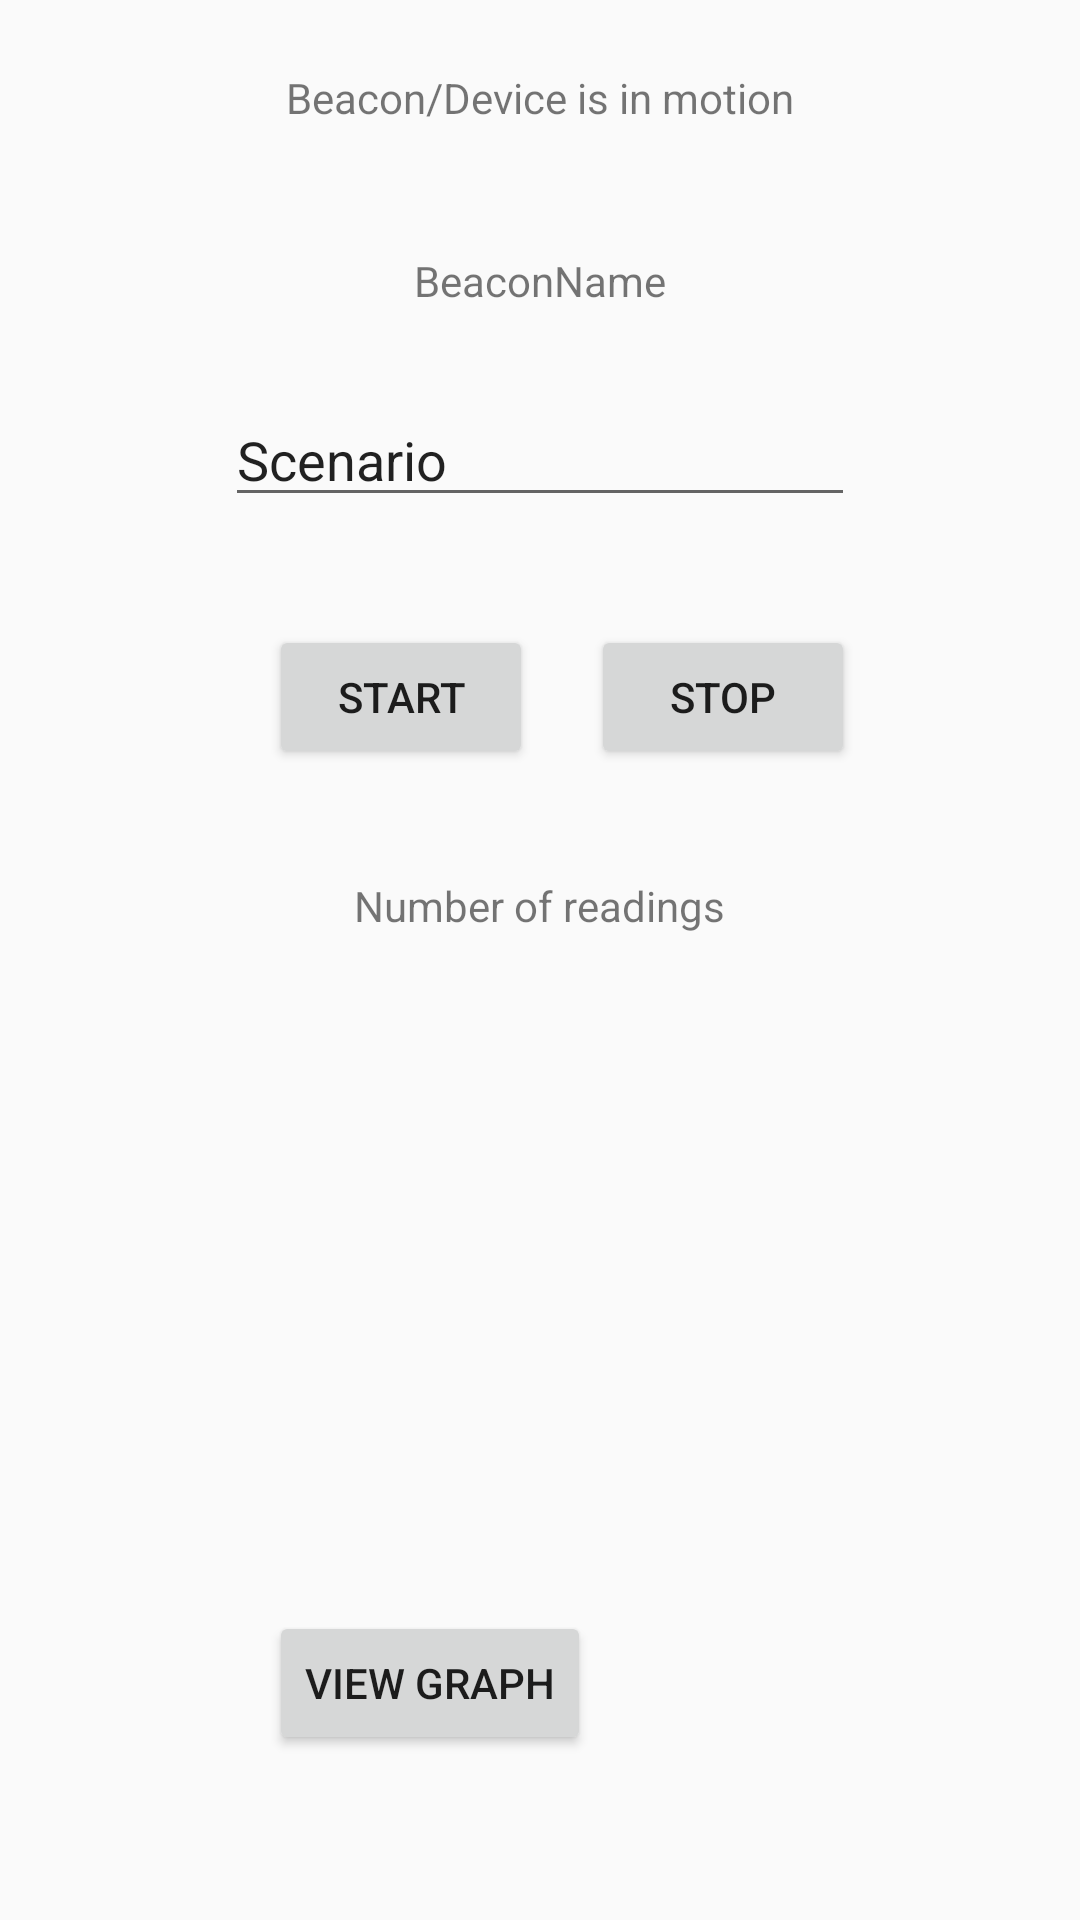

Here is an Android app screen rendered from its layout file. Give the layout XML and the strings, colors and styles it references.
<!-- AndroidManifest.xml: application theme AppTheme -->
<!-- res/layout/activity_scenario_homepage.xml -->
<?xml version="1.0" encoding="utf-8"?>
<RelativeLayout xmlns:android="http://schemas.android.com/apk/res/android"
    xmlns:tools="http://schemas.android.com/tools"
    android:id="@+id/activity_scenario_homepage"
    android:layout_width="match_parent"
    android:layout_height="match_parent"
    android:paddingBottom="@dimen/activity_vertical_margin"
    android:paddingLeft="@dimen/activity_horizontal_margin"
    android:paddingRight="@dimen/activity_horizontal_margin"
    android:paddingTop="@dimen/activity_vertical_margin"
    tools:context="org.autosense.activity.Scenario_homepage">

    <TextView
        android:text="Beacon/Device is in motion"
        android:layout_width="wrap_content"
        android:layout_height="wrap_content"
        android:layout_marginTop="23dp"
        android:id="@+id/bmotion"
        android:layout_alignParentTop="true"
        android:layout_centerHorizontal="true" />

    <TextView
        android:text="BeaconName"
        android:layout_width="wrap_content"
        android:layout_height="wrap_content"
        android:layout_below="@+id/bmotion"
        android:layout_centerHorizontal="true"
        android:layout_marginTop="42dp"
        android:id="@+id/beaconName" />

    <EditText
        android:layout_width="wrap_content"
        android:layout_height="wrap_content"
        android:inputType="textNoSuggestions|textPersonName"
        android:text="Scenario"
        android:ems="10"
        android:layout_below="@+id/beaconName"
        android:layout_centerHorizontal="true"
        android:layout_marginTop="28dp"
        android:id="@+id/scenario" />

    <Button
        android:text="Stop"
        android:layout_width="wrap_content"
        android:layout_height="wrap_content"
        android:layout_alignTop="@+id/start"
        android:layout_alignEnd="@+id/scenario"
        android:id="@+id/stop" />

    <TextView
        android:text="Number of readings"
        android:layout_width="wrap_content"
        android:layout_height="wrap_content"
        android:layout_below="@+id/stop"
        android:layout_centerHorizontal="true"
        android:layout_marginTop="36dp"
        android:id="@+id/readings" />

    <Button
        android:text="Start"
        android:layout_width="wrap_content"
        android:layout_height="wrap_content"
        android:layout_marginTop="36dp"
        android:id="@+id/start"
        android:layout_below="@+id/scenario"
        android:layout_alignStart="@+id/graph" />

    <Button
        android:text="View Graph"
        android:layout_width="wrap_content"
        android:layout_height="wrap_content"
        android:id="@+id/graph"
        android:layout_marginBottom="55dp"
        android:layout_alignParentBottom="true"
        android:layout_toStartOf="@+id/stop" />
</RelativeLayout>
<!-- resources referenced by this layout -->
<resources>
  <style name="AppTheme" parent="Theme.AppCompat.Light.DarkActionBar">
          <item name="colorPrimary">@color/colorPrimary</item>
          <item name="colorPrimaryDark">@color/colorPrimaryDark</item>
          <item name="colorAccent">@color/colorAccent</item>
      </style>
  <!-- not gathered from this repository: default colours our renderer supplied (Android Studio template values) -->
  <color name="colorPrimary">#FF6200EE</color>
  <color name="colorPrimaryDark">#FF3700B3</color>
  <color name="colorAccent">#FF03DAC5</color>
</resources>
